Photos from the image-classification dataset "final_dataset" in the GitHub repository k-sailee/LeafDiseaseDataset. Its 10 classes are: alternaria leaf blight, anthracnose, chlorosis, dried leaf, healthy, initial stage, leaf blight, leaf spot, pest damage, rust diseases.

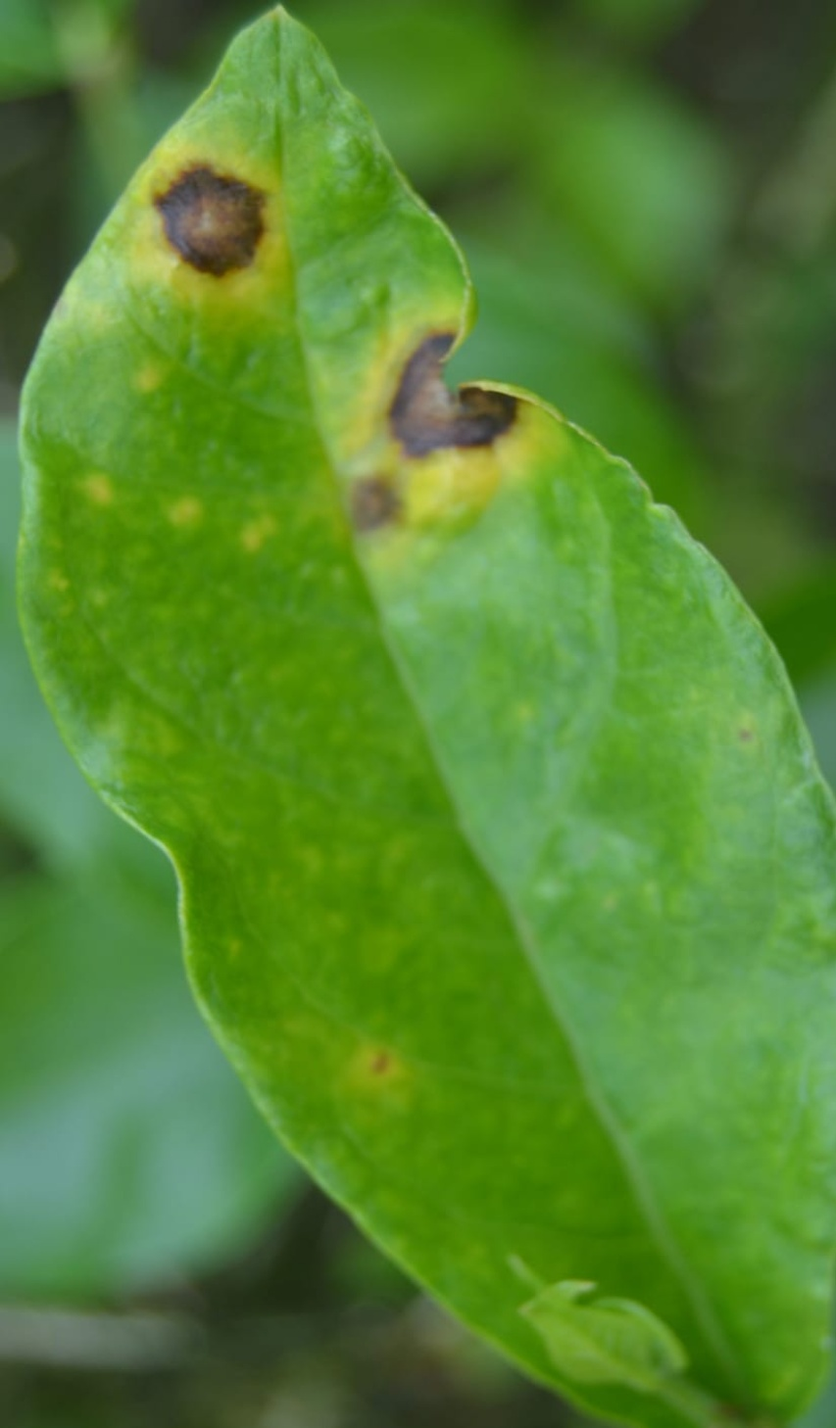
Label: alternaria leaf blight

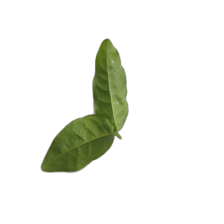
Label: initial stage

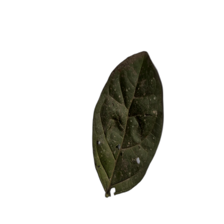
Label: leaf spot

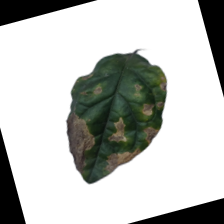
Label: leaf blight

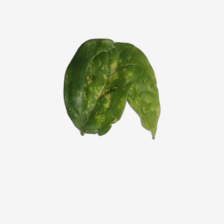
Label: chlorosis

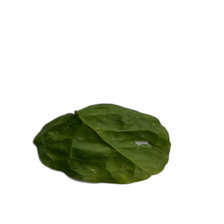
Label: pest damage
